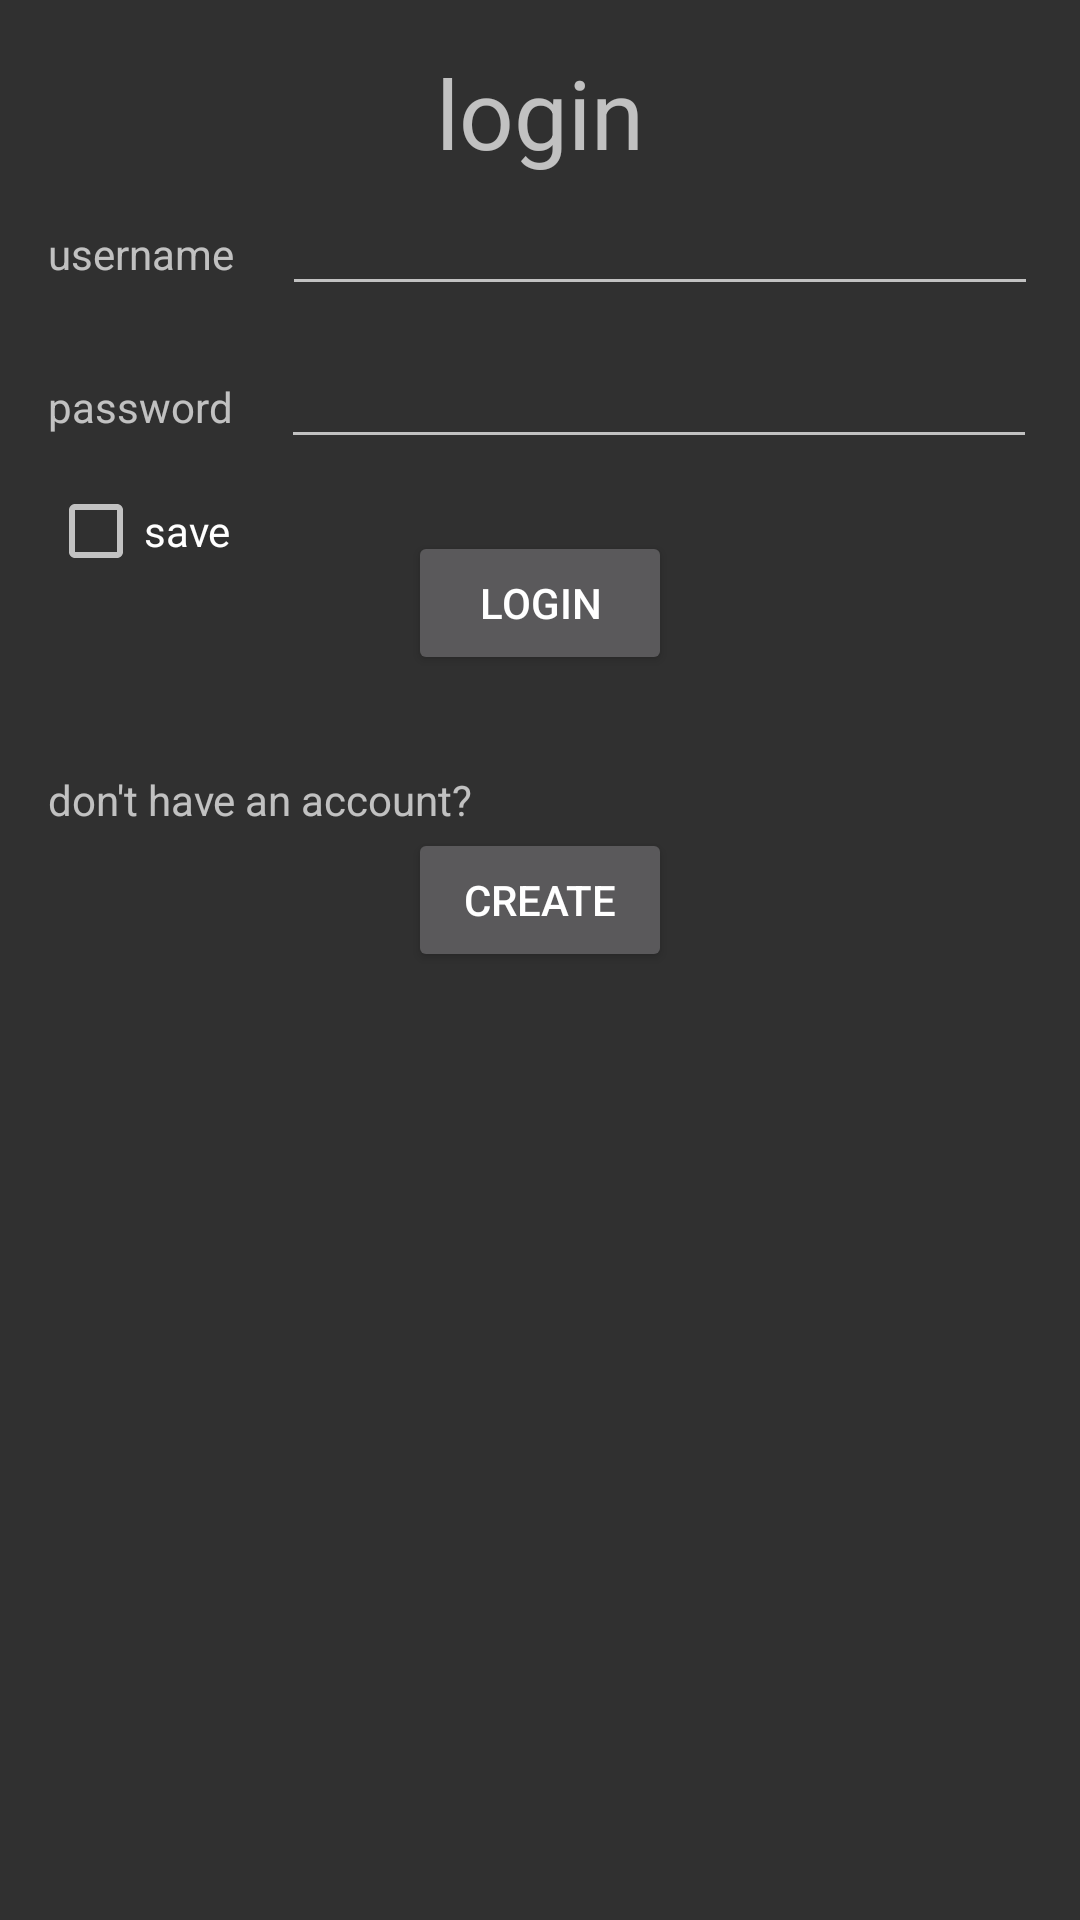

The Android layout XML behind this screen, and the referenced resources:
<!-- AndroidManifest.xml: application theme Theme.AppCompat -->
<!-- res/layout/activity_userlogin.xml -->
<?xml version="1.0" encoding="utf-8"?>
<RelativeLayout xmlns:android="http://schemas.android.com/apk/res/android"
    android:layout_width="match_parent"
    android:layout_height="match_parent">

    <TextView
        android:id="@+id/loginLabel"
        android:layout_width="wrap_content"
        android:layout_height="wrap_content"
        android:layout_centerHorizontal="true"
        android:layout_marginTop="16dp"
        android:text="@string/login"
        android:textSize="32sp" />

    <TextView
        android:id="@+id/usernameLabel"
        android:layout_width="wrap_content"
        android:layout_height="wrap_content"
        android:layout_below="@id/loginLabel"
        android:layout_marginStart="16dp"
        android:layout_marginTop="16dp"
        android:text="@string/username" />

    <EditText
        android:id="@+id/usernameEditText"
        android:layout_width="wrap_content"
        android:layout_height="wrap_content"
        android:layout_alignBaseline="@id/usernameLabel"
        android:layout_alignTop="@id/usernameLabel"
        android:layout_marginStart="16dp"
        android:layout_toEndOf="@id/usernameLabel"
        android:ems="12"
        android:inputType="textPersonName" />

    <TextView
        android:id="@+id/passwordLabel"
        android:layout_width="wrap_content"
        android:layout_height="wrap_content"
        android:layout_below="@id/usernameLabel"
        android:layout_marginStart="16dp"
        android:layout_marginTop="32dp"
        android:text="@string/password" />

    <EditText
        android:id="@+id/passwordEditText"
        android:layout_width="wrap_content"
        android:layout_height="wrap_content"
        android:layout_alignBaseline="@id/passwordLabel"
        android:layout_alignTop="@id/passwordLabel"
        android:layout_marginStart="16dp"
        android:layout_toEndOf="@id/passwordLabel"
        android:ems="12"
        android:inputType="textPassword" />

    <CheckBox
        android:id="@+id/saveCredentialsCheckbox"
        android:layout_width="wrap_content"
        android:layout_height="wrap_content"
        android:layout_below="@+id/passwordLabel"
        android:layout_marginStart="16dp"
        android:layout_marginTop="16dp"
        android:text="@string/save" />

    <Button
        android:id="@+id/loginButton"
        android:layout_width="wrap_content"
        android:layout_height="wrap_content"
        android:layout_below="@id/passwordLabel"
        android:layout_centerHorizontal="true"
        android:layout_marginTop="32dp"
        android:text="@string/login" />

    <TextView
        android:id="@+id/noAccountLabel"
        android:layout_width="wrap_content"
        android:layout_height="wrap_content"
        android:layout_below="@id/loginButton"
        android:layout_marginStart="16dp"
        android:layout_marginTop="32dp"
        android:text="@string/dont_have_an_account" />

    <Button
        android:id="@+id/createAccountButton"
        android:layout_width="wrap_content"
        android:layout_height="wrap_content"
        android:layout_below="@id/noAccountLabel"
        android:layout_centerHorizontal="true"
        android:text="@string/create" />

</RelativeLayout>
<!-- resources referenced by this layout -->
<resources>
  <string name="create">create</string>
  <string name="dont_have_an_account">don\'t have an account?</string>
  <string name="login">login</string>
  <string name="password">password</string>
  <string name="save">save</string>
  <string name="username">username</string>
</resources>
